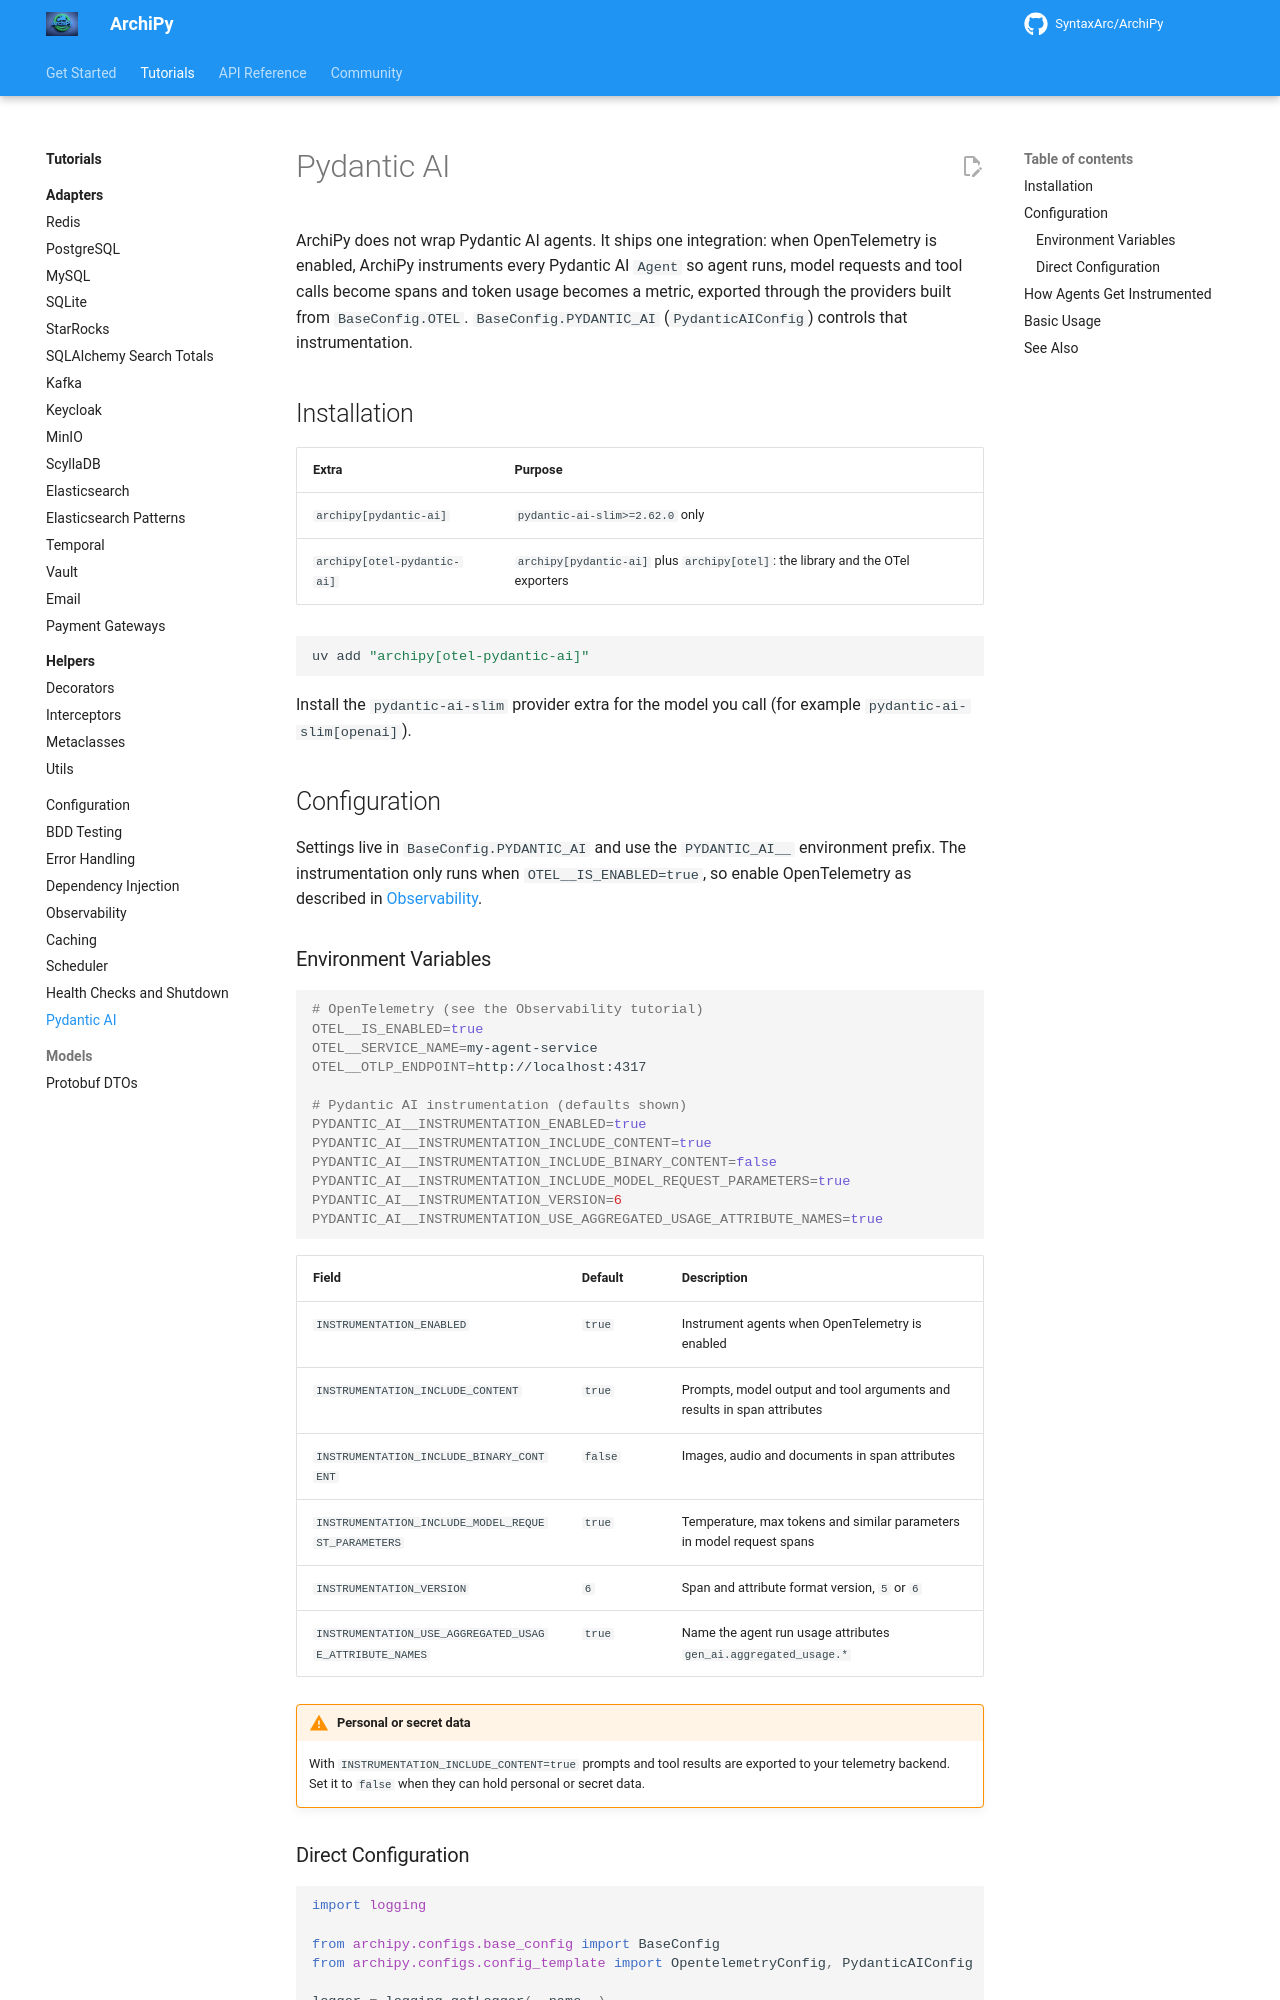

repository: SyntaxArc/ArchiPy · page: tutorials/pydantic_ai/index.html · generator: mkdocs

---
title: Pydantic AI
description: Install the pydantic-ai extra, configure BaseConfig.PYDANTIC_AI, and export Pydantic AI agent, model and tool telemetry through ArchiPy's OpenTelemetry providers.
---

# Pydantic AI

ArchiPy does not wrap Pydantic AI agents. It ships one integration: when OpenTelemetry is enabled, ArchiPy
instruments every Pydantic AI `Agent` so agent runs, model requests and tool calls become spans and token usage
becomes a metric, exported through the providers built from `BaseConfig.OTEL`. `BaseConfig.PYDANTIC_AI`
(`PydanticAIConfig`) controls that instrumentation.

## Installation

| Extra                       | Purpose                                                                         |
|-----------------------------|---------------------------------------------------------------------------------|
| `archipy[pydantic-ai]`      | `pydantic-ai-slim>=2.62.0` only                                                 |
| `archipy[otel-pydantic-ai]` | `archipy[pydantic-ai]` plus `archipy[otel]`: the library and the OTel exporters |

```bash
uv add "archipy[otel-pydantic-ai]"
```

Install the `pydantic-ai-slim` provider extra for the model you call (for example `pydantic-ai-slim[openai]`).

## Configuration

Settings live in `BaseConfig.PYDANTIC_AI` and use the `PYDANTIC_AI__` environment prefix. The instrumentation
only runs when `OTEL__IS_ENABLED=true`, so enable OpenTelemetry as described in [Observability](observability.md).
